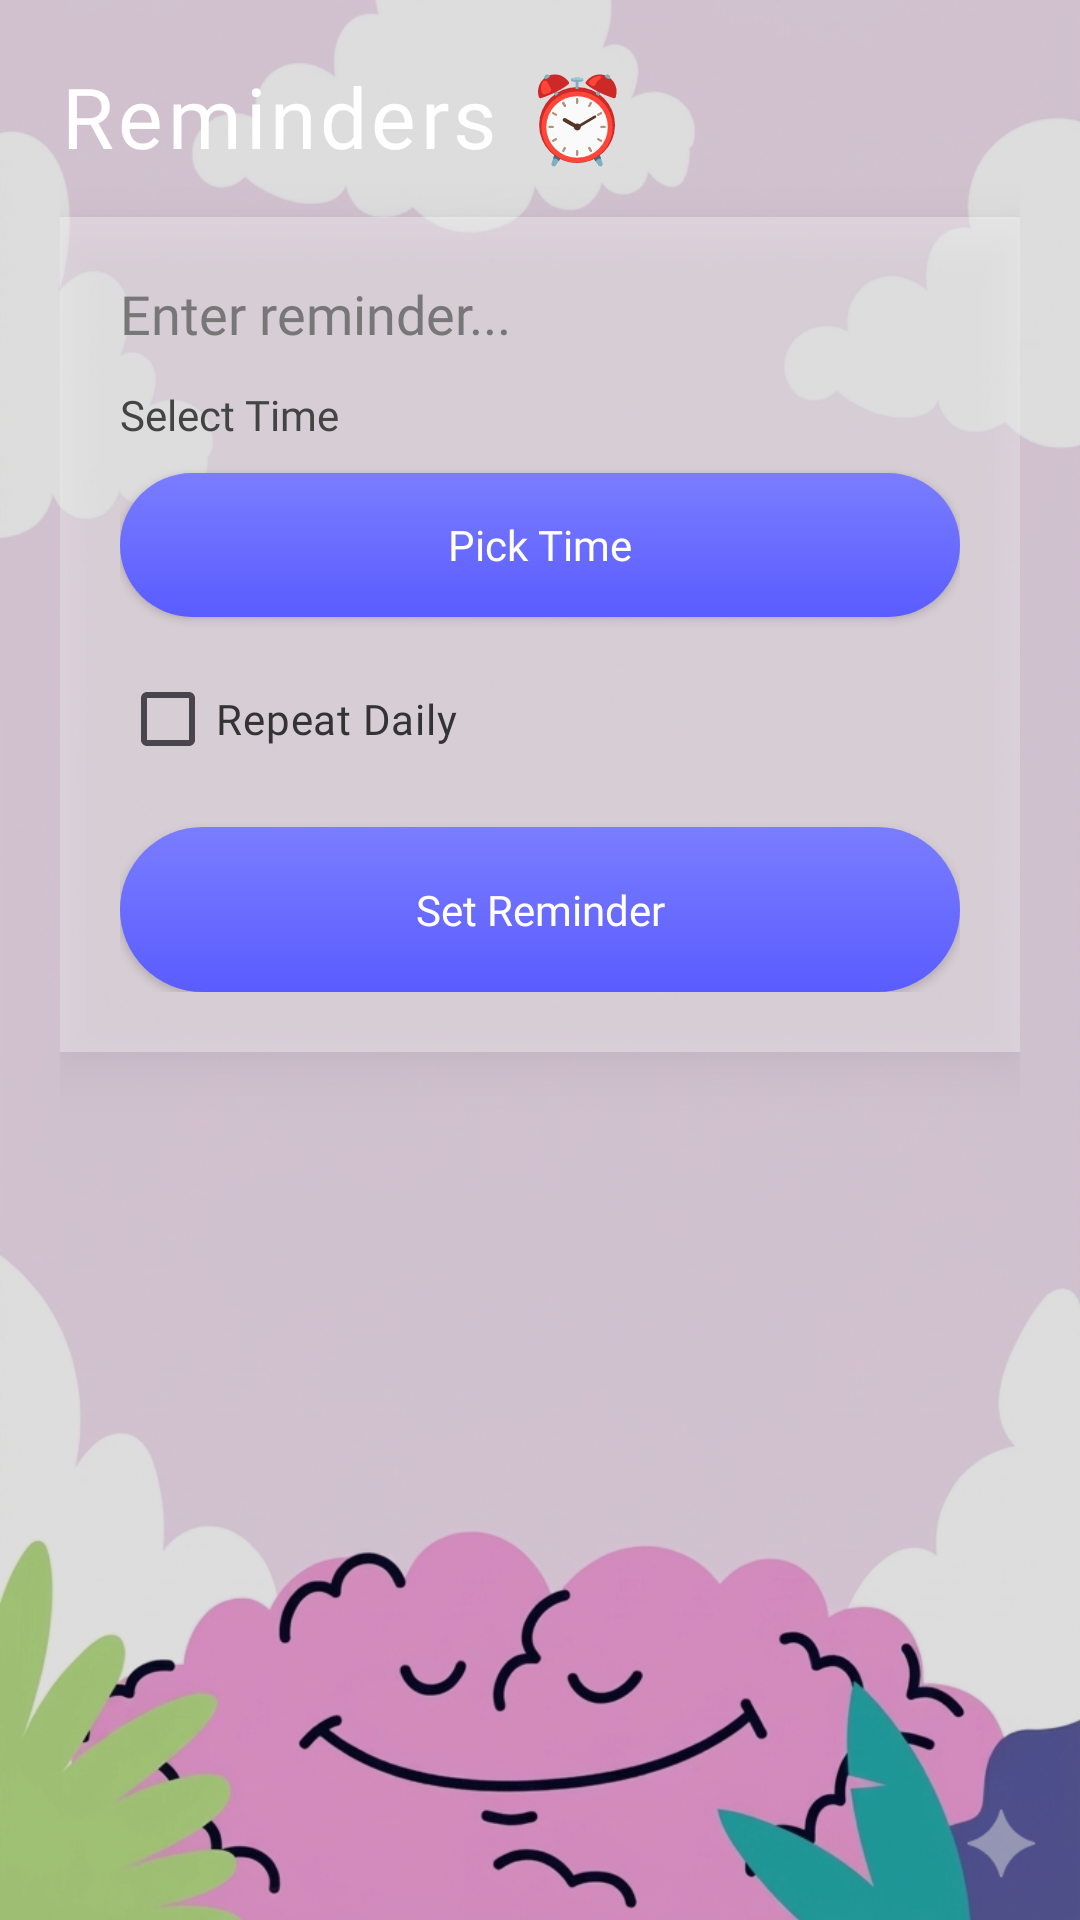

Here is an Android app screen rendered from its layout file. Give the layout XML and the strings, colors and styles it references.
<!-- AndroidManifest.xml: application theme Theme.MindPeaceEX -->
<!-- res/layout/activity_reminder.xml -->
<?xml version="1.0" encoding="utf-8"?>
<RelativeLayout xmlns:android="http://schemas.android.com/apk/res/android"
    android:layout_width="match_parent"
    android:layout_height="match_parent">

    
    <ImageView
        android:layout_width="match_parent"
        android:layout_height="match_parent"
        android:src="@drawable/aboutpage"
        android:scaleType="centerCrop"/>

    
    <View
        android:layout_width="match_parent"
        android:layout_height="match_parent"
        android:background="#22000000"/>

    
    <LinearLayout
        android:layout_width="match_parent"
        android:layout_height="match_parent"
        android:orientation="vertical"
        android:padding="20dp">

        
        <TextView
            android:text="Reminders ⏰"
            android:textSize="28sp"
            android:textColor="@android:color/white"
            android:fontFamily="@font/playfair_bold"
            android:letterSpacing="0.05"
            android:layout_marginBottom="15dp"
            android:layout_width="wrap_content"
            android:layout_height="wrap_content"/>

        
        <LinearLayout
            android:id="@+id/inputCard"
            android:layout_width="match_parent"
            android:layout_height="wrap_content"
            android:background="#55FFFFFF"
            android:padding="20dp"
            android:orientation="vertical"
            android:elevation="10dp">

            
            <EditText
                android:id="@+id/reminderInput"
                android:layout_width="match_parent"
                android:layout_height="wrap_content"
                android:hint="Enter reminder..."
                android:textColor="#000000"
                android:textColorHint="#777777"
                android:background="@android:color/transparent"
                android:fontFamily="@font/poppins_regular"/>

            
            <TextView
                android:id="@+id/timeText"
                android:layout_width="wrap_content"
                android:layout_height="wrap_content"
                android:text="Select Time"
                android:textColor="#444444"
                android:fontFamily="@font/poppins_regular"
                android:layout_marginTop="12dp"/>

            
            <Button
                android:id="@+id/timeBtn"
                android:layout_width="match_parent"
                android:layout_height="48dp"
                android:text="Pick Time"
                android:textAllCaps="false"
                android:textColor="@android:color/white"
                android:fontFamily="@font/poppins_medium"
                android:background="@drawable/button_bg"
                android:layout_marginTop="10dp"/>

            
            <CheckBox
                android:id="@+id/repeatCheck"
                android:layout_width="wrap_content"
                android:layout_height="wrap_content"
                android:text="Repeat Daily"
                android:textColor="#333333"
                android:fontFamily="@font/poppins_regular"
                android:layout_marginTop="10dp"/>

            
            <Button
                android:id="@+id/setBtn"
                android:layout_width="match_parent"
                android:layout_height="55dp"
                android:text="Set Reminder"
                android:textAllCaps="false"
                android:textColor="@android:color/white"
                android:fontFamily="@font/poppins_medium"
                android:background="@drawable/button_bg"
                android:layout_marginTop="12dp"/>

        </LinearLayout>

        
        <ScrollView
            android:layout_marginTop="20dp"
            android:layout_width="match_parent"
            android:layout_height="0dp"
            android:layout_weight="1">

            <LinearLayout
                android:id="@+id/reminderList"
                android:orientation="vertical"
                android:layout_width="match_parent"
                android:layout_height="wrap_content"/>
        </ScrollView>

    </LinearLayout>

</RelativeLayout>
<!-- resources referenced by this layout -->
<resources>
  <!-- drawable aboutpage: png bitmap (drawable, 628131 bytes) -->
  <!-- drawable button_bg (drawable) -->
  <?xml version="1.0" encoding="utf-8"?>
  <shape xmlns:android="http://schemas.android.com/apk/res/android">
  
      <gradient
          android:startColor="#7A7DFF"
          android:endColor="#5A5CFF"
          android:angle="270"/>
  
      <corners android:radius="30dp"/>
  
  </shape>
  <style name="Theme.MindPeaceEX" parent="Base.Theme.MindPeaceEX" />
  <style name="Base.Theme.MindPeaceEX" parent="Theme.Material3.DayNight.NoActionBar">
          
          
      </style>
</resources>
